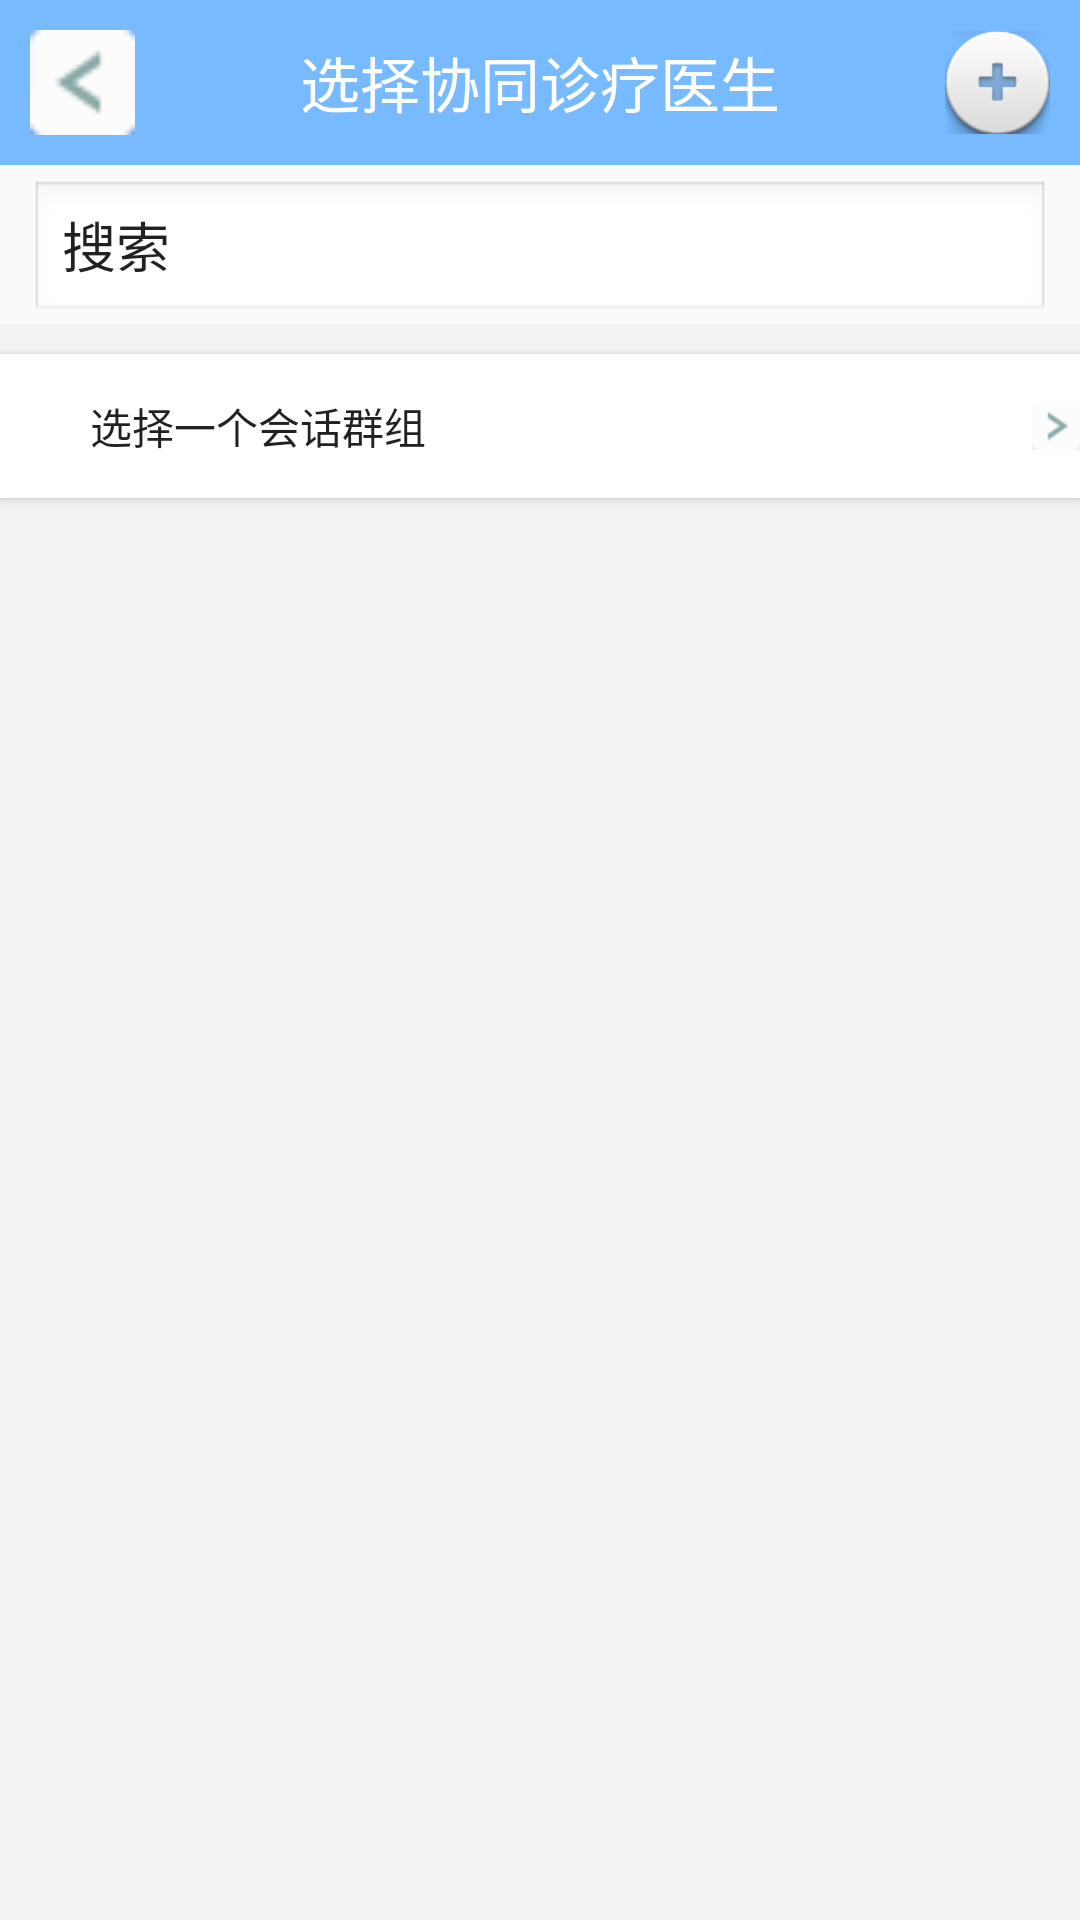

Here is an Android app screen rendered from its layout file. Give the layout XML and the strings, colors and styles it references.
<!-- AndroidManifest.xml: application theme Theme.AppCompat.Light.NoActionBar -->
<!-- res/layout/activity_newchat.xml -->
<?xml version="1.0" encoding="utf-8"?>
<LinearLayout xmlns:android="http://schemas.android.com/apk/res/android"
    android:layout_width="match_parent" android:layout_height="match_parent"
    android:orientation="vertical">

    <RelativeLayout
        android:layout_width="match_parent"
        android:layout_height="wrap_content"
        android:padding="10dp"
        android:background="#77baff">
        <TextView
            android:layout_width="wrap_content"
            android:layout_height="wrap_content"
            android:layout_centerInParent="true"
            android:textColor="#ffffff"
            android:textSize="20dp"
            android:text="选择协同诊疗医生"/>
        <ImageView
            android:id="@+id/newchat_add_img"
            android:layout_width="35dp"
            android:layout_height="35dp"
            android:layout_alignParentRight="true"
            android:src="@mipmap/add"
            />

        <ImageView
            android:id="@+id/newchat_back_img"
            android:layout_width="35dp"
            android:layout_height="35dp"
            android:src="@mipmap/left"/>
    </RelativeLayout>
    <LinearLayout
        android:layout_width="match_parent"
        android:layout_height="wrap_content"
        android:layout_marginRight="10dp"
        android:layout_marginLeft="10dp"
        android:layout_marginTop="5dp"
        >
        <EditText
            android:layout_width="match_parent"
            android:layout_height="wrap_content"

            android:background="@android:drawable/edit_text"
            android:text="搜索" />
    </LinearLayout>
    <LinearLayout
        android:layout_width="match_parent"
        android:layout_height="0dp"
        android:layout_weight="1"
        android:background="@color/NavigationBackground"
        android:orientation="vertical">

        <Button
            android:id="@+id/newchat_selectgroup"
            android:text="选择一个会话群组"
            style="@style/NavigationButton"/>


    </LinearLayout>

    <LinearLayout
        android:layout_width="match_parent"
        android:layout_height="wrap_content">

    </LinearLayout>

</LinearLayout>
<!-- resources referenced by this layout -->
<resources>
  <color name="NavigationBackground">#f1f3f5</color>
  <!-- mipmap add: png bitmap (mipmap-hdpi, 7753 bytes) -->
  <!-- mipmap left: png bitmap (mipmap-hdpi, 3342 bytes) -->
  <style name="NavigationButton">
          <item name="android:layout_height">wrap_content</item>
          <item name="android:layout_width">match_parent</item>
          <item name="android:gravity">left|center_vertical</item>
          <item name="android:drawableRight">@mipmap/right</item>
          <item name="android:paddingLeft">30dp</item>
          <item name="android:background">#ffffff</item>
          <item name="android:layout_marginTop">10dp</item>
      </style>
</resources>
